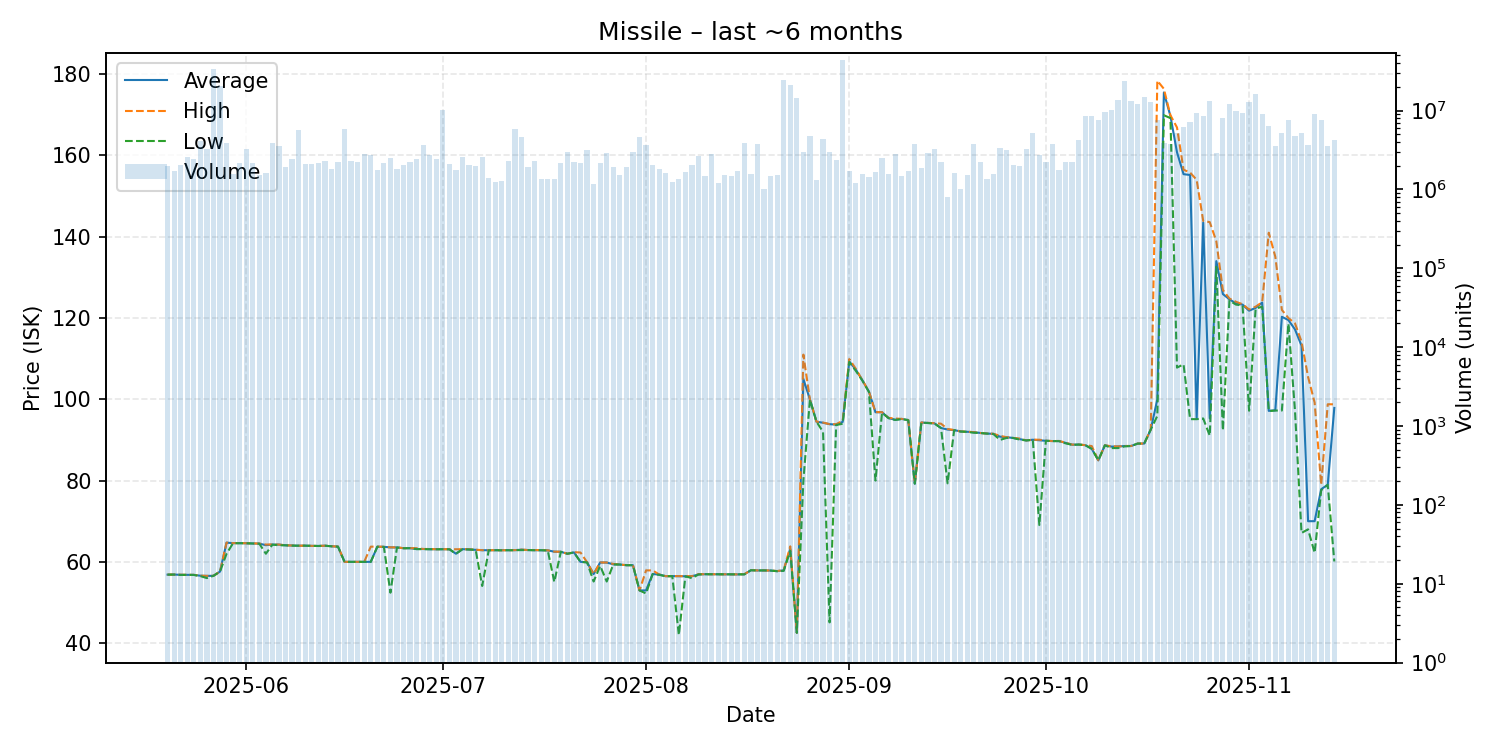

The table this chart was drawn from, first rows:
date, average, highest, lowest, order_count, volume
2025-05-20, 56.85, 56.86, 56.85, 313, 2000860
2025-05-21, 56.87, 56.87, 56.87, 220, 1707791
2025-05-22, 56.81, 56.83, 56.77, 201, 2059409
2025-05-23, 56.8, 56.8, 56.8, 243, 2554832
2025-05-24, 56.79, 56.8, 56.78, 283, 2461282
2025-05-25, 56.59, 56.59, 56.49, 269, 4167900
2025-05-26, 56.54, 56.55, 56.0, 238, 3261828
2025-05-27, 56.57, 56.57, 56.57, 216, 33784000
2025-05-28, 57.6, 57.6, 57.6, 275, 20564654
2025-05-29, 64.72, 64.73, 62.0, 227, 3928998
2025-05-30, 64.61, 64.61, 64.61, 220, 1574702
2025-05-31, 64.6, 64.61, 64.59, 275, 2165024
2025-06-01, 64.58, 64.58, 64.57, 325, 3248336
2025-06-02, 64.52, 64.55, 64.51, 263, 2149245
2025-06-03, 64.49, 64.49, 64.46, 246, 1542615
2025-06-04, 64.1, 64.26, 62.0, 222, 1605466
2025-06-05, 64.26, 64.28, 64.23, 267, 3880142
2025-06-06, 64.24, 64.25, 64.08, 265, 3593802
2025-06-07, 64.07, 64.07, 64.07, 264, 1946674
2025-06-08, 64.02, 64.03, 63.99, 281, 2396171
2025-06-09, 63.97, 63.97, 63.97, 234, 5728946
2025-06-10, 63.98, 63.98, 63.98, 212, 2122765
2025-06-11, 63.93, 63.93, 63.93, 203, 2112310
2025-06-12, 63.91, 63.91, 63.9, 229, 2146098
2025-06-13, 63.97, 63.97, 63.97, 253, 2263270
2025-06-14, 63.83, 63.84, 63.83, 234, 1835043
2025-06-15, 63.75, 63.75, 63.74, 227, 2197741
2025-06-16, 60.0, 60.0, 60.0, 232, 5875941
2025-06-17, 60.0, 60.0, 60.0, 216, 2316505
2025-06-18, 59.99, 59.99, 59.99, 206, 2253189
2025-06-19, 60.0, 60.0, 60.0, 179, 2773313
2025-06-20, 60.0, 63.74, 60.0, 260, 2693029
2025-06-21, 63.73, 63.74, 63.7, 279, 1781552
2025-06-22, 63.69, 63.71, 63.67, 286, 2184254
2025-06-23, 63.56, 63.57, 52.41, 224, 2517633
2025-06-24, 63.55, 63.56, 63.54, 203, 1834943
2025-06-25, 63.36, 63.37, 63.35, 208, 2051340
2025-06-26, 63.36, 63.36, 63.36, 256, 2212174
2025-06-27, 63.15, 63.36, 63.13, 233, 2456587
2025-06-28, 63.16, 63.17, 63.14, 317, 3684244
2025-06-29, 63.11, 63.16, 63.1, 205, 2765427
2025-06-30, 63.11, 63.11, 63.11, 192, 2447648
2025-07-01, 63.1, 63.1, 63.1, 230, 10126738
2025-07-02, 63.1, 63.1, 63.09, 212, 2098413
2025-07-03, 62.0, 63.1, 61.99, 230, 1742836
2025-07-04, 63.12, 63.12, 63.12, 216, 2576921
2025-07-05, 63.05, 63.11, 63.04, 245, 2058459
2025-07-06, 62.96, 62.98, 62.95, 254, 1958280
2025-07-07, 62.86, 62.88, 54.06, 186, 2587658
2025-07-08, 62.86, 62.86, 62.85, 208, 1379029
2025-07-09, 62.86, 62.86, 62.86, 198, 1252352
2025-07-10, 62.84, 62.84, 62.84, 195, 1290764
2025-07-11, 62.86, 62.86, 62.86, 206, 2294137
2025-07-12, 62.88, 62.88, 62.88, 210, 5800051
2025-07-13, 63.0, 63.01, 62.88, 213, 4583552
2025-07-14, 62.9, 62.9, 62.9, 180, 1905203
2025-07-15, 62.88, 62.9, 62.86, 266, 2286358
2025-07-16, 62.87, 62.9, 62.86, 149, 1371051
2025-07-17, 62.82, 62.83, 62.81, 186, 1348999
2025-07-18, 62.5, 62.51, 55.06, 167, 1372325
... 119 more rows
